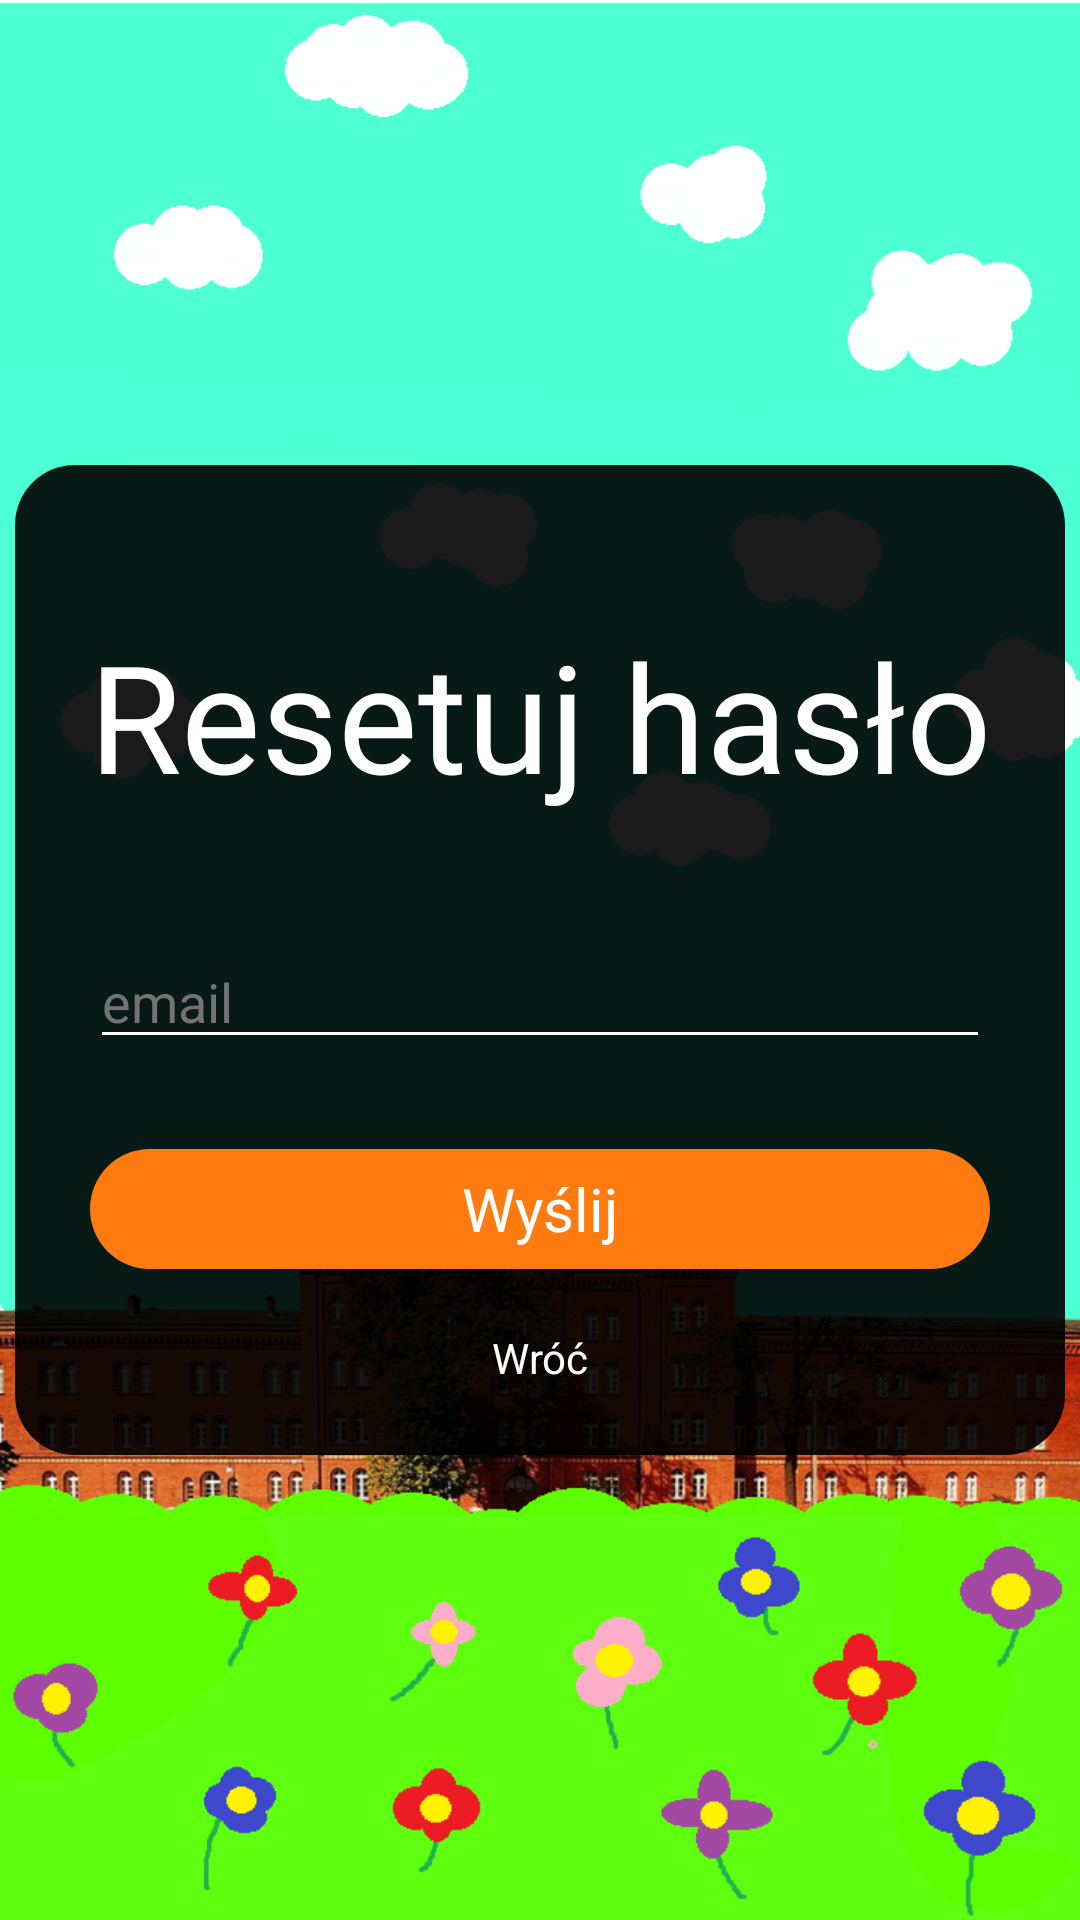

Write the Android layout XML for this screen, with the resource values it uses.
<!-- AndroidManifest.xml: application theme Theme.PWSZflappy -->
<!-- res/layout/activity_reset_password.xml -->
<?xml version="1.0" encoding="utf-8"?>
<androidx.constraintlayout.widget.ConstraintLayout xmlns:android="http://schemas.android.com/apk/res/android"
    xmlns:app="http://schemas.android.com/apk/res-auto"
    xmlns:tools="http://schemas.android.com/tools"
    android:layout_width="match_parent"
    android:layout_height="match_parent"
    android:background="@drawable/background"
    tools:context=".LoginActivity">

    <androidx.constraintlayout.widget.ConstraintLayout
        android:layout_width="wrap_content"
        android:layout_height="wrap_content"
        app:layout_constraintStart_toStartOf="parent"
        app:layout_constraintEnd_toEndOf="parent"
        app:layout_constraintTop_toTopOf="parent"
        app:layout_constraintBottom_toBottomOf="parent"
        android:layout_marginStart="10dp"
        android:layout_marginEnd="10dp">

        <ImageView
            android:layout_width="350dp"
            android:layout_height="330dp"
            app:layout_constraintTop_toTopOf="parent"
            app:layout_constraintBottom_toBottomOf="parent"
            app:layout_constraintStart_toStartOf="parent"
            app:layout_constraintEnd_toEndOf="parent"
            android:src="@drawable/panel_shape"
            android:alpha="0.9"/>

        <TextView
            android:id="@+id/reset_title_tv"
            android:layout_width="wrap_content"
            android:layout_height="wrap_content"
            android:text="Resetuj hasło"
            android:textColor="@color/white"
            android:textSize="50dp"
            android:layout_marginTop="50dp"
            app:layout_constraintEnd_toEndOf="parent"
            app:layout_constraintStart_toStartOf="parent"
            app:layout_constraintTop_toTopOf="parent" />

        <androidx.appcompat.widget.AppCompatEditText
            android:id="@+id/reset_email_et"
            android:layout_width="300dp"
            android:layout_height="wrap_content"
            android:layout_marginTop="40dp"
            android:hint="email"
            android:textColor="@color/white"
            android:textColorHint="#737373"
            android:inputType="textEmailAddress"
            android:backgroundTint="@color/white"
            app:layout_constraintEnd_toEndOf="parent"
            app:layout_constraintStart_toStartOf="parent"
            app:layout_constraintTop_toBottomOf="@+id/reset_title_tv" />

        <include layout="@layout/button_reset"
            android:id="@+id/reset_reset_b"
            android:layout_width="300dp"
            android:layout_height="40dp"
            app:layout_constraintStart_toStartOf="parent"
            app:layout_constraintEnd_toEndOf="parent"
            app:layout_constraintTop_toBottomOf="@id/reset_email_et"
            android:layout_marginTop="30dp"/>

        <TextView
            android:id="@+id/reset_back_tv"
            android:layout_width="wrap_content"
            android:layout_height="wrap_content"
            android:text="Wróć"
            android:textColor="@color/white"
            android:layout_marginTop="20dp"
            app:layout_constraintStart_toStartOf="parent"
            app:layout_constraintEnd_toEndOf="parent"
            app:layout_constraintTop_toBottomOf="@id/reset_reset_b" />

    </androidx.constraintlayout.widget.ConstraintLayout>


</androidx.constraintlayout.widget.ConstraintLayout>
<!-- res/layout/button_reset.xml (included above) -->
<?xml version="1.0" encoding="utf-8"?>
<RelativeLayout
    xmlns:android="http://schemas.android.com/apk/res/android"
    android:layout_width="wrap_content"
    android:layout_height="wrap_content"
    android:background="@drawable/button_shape">

    <TextView
        android:layout_width="wrap_content"
        android:layout_height="wrap_content"
        android:text="Wyślij"
        android:textColor="@color/white"
        android:textSize="20sp"
        android:gravity="center"
        android:layout_alignParentStart="true"
        android:layout_alignParentEnd="true"
        android:layout_alignParentTop="true"
        android:layout_alignParentBottom="true" />

</RelativeLayout>
<!-- resources referenced by this layout -->
<resources>
  <color name="white">#FFFFFFFF</color>
  <!-- drawable background: png bitmap (drawable-v24, 333183 bytes) -->
  <!-- drawable button_shape (drawable) -->
  <?xml version="1.0" encoding="utf-8"?>
  <shape xmlns:android="http://schemas.android.com/apk/res/android"
      android:shape="rectangle">
      <corners android:radius="20dp"/>
      <solid
          android:color="#ff7b0f"/>
  </shape>
  <!-- drawable panel_shape (drawable) -->
  <?xml version="1.0" encoding="utf-8"?>
  <shape xmlns:android="http://schemas.android.com/apk/res/android"
      android:shape="rectangle">
      <corners android:radius="20dp"/>
      <solid
          android:color="@color/black"/>
  </shape>
  <style name="Theme.PWSZflappy" parent="Theme.MaterialComponents.DayNight.NoActionBar">
          
          <item name="colorPrimary">@color/purple_500</item>
          <item name="colorPrimaryVariant">@color/purple_700</item>
          <item name="colorOnPrimary">@color/white</item>
          
          <item name="colorSecondary">@color/teal_200</item>
          <item name="colorSecondaryVariant">@color/teal_700</item>
          <item name="colorOnSecondary">@color/black</item>
          
          <item name="android:statusBarColor" tools:targetApi="l">?attr/colorPrimaryVariant</item>
          
      </style>
  <color name="black">#FF000000</color>
  <color name="purple_500">#ff7b0f</color>
  <color name="purple_700">#FF3700B3</color>
  <color name="teal_200">#FF03DAC5</color>
  <color name="teal_700">#FF018786</color>
</resources>
